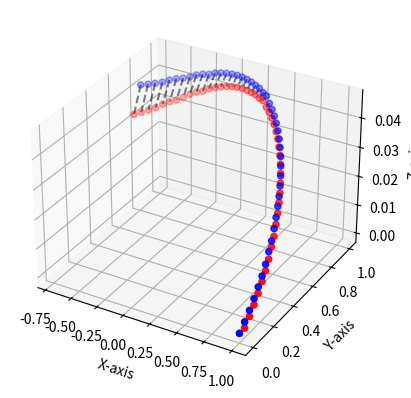

Here is the Python script that generated this plot:
import matplotlib.pyplot as plt
from mpl_toolkits.mplot3d import Axes3D

# Your 2D list of vectors
data3 = """
sdfsdf old-> 1 0 0
player_input.jsx:66 new-> 0.9987523388778449 0.049937616943892246 0
player_input.jsx:63 old-> 0.9987501538977424 0.04993750769488712 0.0020917491387513576
player_input.jsx:66 new-> 0.9950102379671816 0.09975050641027794 0.002112536718298971
player_input.jsx:63 old-> 0.995003621606865 0.09974917388718078 0.004230283447713861
player_input.jsx:66 new-> 0.988780761929808 0.14931324651581002 0.004261367435143482
player_input.jsx:63 old-> 0.988769624495724 0.1493104261468074 0.0064051790329143436
player_input.jsx:66 new-> 0.9800793719061918 0.1985018970179964 0.006435964902131209
player_input.jsx:63 old-> 0.9800636458403252 0.1984973221088992 0.008605998940614137
player_input.jsx:66 new-> 0.9689277524402097 0.24719345881716406 0.008625802523293927
player_input.jsx:63 old-> 0.9689104992961751 0.24718758050444042 0.010523516427385563
player_input.jsx:66 new-> 0.9553569013853125 0.29526691290300244 0.010518608281776344
player_input.jsx:63 old-> 0.955332529691343 0.29525847480563056 0.012735413970190899
player_input.jsx:66 new-> 0.9393951441471271 0.34260106333577256 0.012699391875072996
player_input.jsx:63 old-> 0.939361716905278 0.3425889920566114 0.015242943757800265
player_input.jsx:66 new-> 0.9210804585242021 0.38907675617121 0.0151679508218773
player_input.jsx:63 old-> 0.9210512185048023 0.38906363667546284 0.01715049584363931
player_input.jsx:66 new-> 0.9004720881893594 0.43458071223217937 0.017018312127425415
player_input.jsx:63 old-> 0.9004280410743716 0.4345623582512563 0.01961885924504013
player_input.jsx:66 new-> 0.877602527417336 0.47899523939336086 0.019425872160633444
player_input.jsx:63 old-> 0.8775590248543315 0.4789742605835914 0.02176730564669759
player_input.jsx:66 new-> 0.8525445301234601 0.5222122637633873 0.021498272760562383
player_input.jsx:63 old-> 0.852496500700148 0.5221875970828728 0.023871106945801336
player_input.jsx:66 new-> 0.8253558370760854 0.5641230219315133 0.023515066049067793
player_input.jsx:63 old-> 0.8253112209352522 0.5640965311720669 0.025622102138674847
player_input.jsx:66 new-> 0.7961126388062334 0.6046249931130189 0.025165135327624467
player_input.jsx:63 old-> 0.7960564253505402 0.6045930043476275 0.027594687025395175
player_input.jsx:66 new-> 0.7648731384081766 0.643613590485899 0.027030136578940843
player_input.jsx:63 old-> 0.7648126968990099 0.6435771039553708 0.029496608728481248
player_input.jsx:66 new-> 0.7317230562899536 0.6809927623983645 0.028813650493022955
player_input.jsx:63 old-> 0.7316582473456716 0.6809514191047951 0.03132688797544211
player_input.jsx:66 new-> 0.6967454142292263 0.7166691559488219 0.030514728610087253
player_input.jsx:63 old-> 0.6966763011875617 0.7166226273161138 0.033077808001258875
player_input.jsx:66 new-> 0.6600280301149323 0.7505537418953467 0.03212600176641493
player_input.jsx:63 old-> 0.659954676971017 0.7505016784931234 0.034742695967427545
player_input.jsx:66 new-> 0.6216631205428275 0.782561998411948 0.033640499378763754
player_input.jsx:63 old-> 0.6215852759927902 0.7825039542042125 0.03632225658929529
player_input.jsx:66 new-> 0.581746746256083 0.8126140495276296 0.035058946515372426
player_input.jsx:63 old-> 0.581664736822908 0.8125497195869164 0.03780326885284944
player_input.jsx:66 new-> 0.5403794381357557 0.8406351011162754 0.03636879997078423
player_input.jsx:63 old-> 0.5402936512309278 0.8405641985675539 0.03917395213708306
player_input.jsx:66 new-> 0.49766548388245946 0.8665555296712482 0.0375576909330176
player_input.jsx:63 old-> 0.49757598797049574 0.8664777005794245 0.04042932838643443
player_input.jsx:66 new-> 0.4537122622256673 0.8903109700206688 0.03862071681006608
player_input.jsx:63 old-> 0.45361869280023215 0.890225700971189 0.041572621670567335
player_input.jsx:66 new-> 0.40862986145778424 0.9118423930818568 0.03956117419573084
player_input.jsx:63 old-> 0.4085325764737112 0.9117493790037512 0.04259347187099648
player_input.jsx:66 new-> 0.362531959969423 0.9310966330946355 0.04036877308715618
player_input.jsx:63 old-> 0.3623929311895764 0.9309810167820487 0.044110200807634586
player_input.jsx:66 new-> 0.31549605098786265 0.9480116087978859 0.04166811005443448
player_input.jsx:63 old-> 0.31542885199779996 0.9479140729750488 0.044311957564567094
player_input.jsx:66 new-> 0.26775482590517075 0.9625873788819013 0.041628010062491845
player_input.jsx:63 old-> 0.2676451264218636 0.9624678702640966 0.04496315171247061
player_input.jsx:66 new-> 0.21931361348251238 0.974748477166838 0.04203504730785606
player_input.jsx:63 old-> 0.21922094343501952 0.9746281854692277 0.04518935768984704
player_input.jsx:66 new-> 0.17035403933546425 0.9844872605101932 0.04200398999174135
player_input.jsx:63 old-> 0.17023500722014687 0.9843486829750011 0.04558193328652777
player_input.jsx:66 new-> 0.12095567854202927 0.9917633325328806 0.04213331308729598
player_input.jsx:63 old-> 0.12083050898426545 0.991613095329028 0.045863463351422364
player_input.jsx:66 new-> 0.0712630615895172 0.9965669248309045 0.04214190771622733
player_input.jsx:63 old-> 0.07113152658020507 0.9964042084638246 0.0460321548697089
player_input.jsx:66 new-> 0.02140100299380843 0.9988871965849451 0.04202815210698955
player_input.jsx:63 old-> 0.02126214808698368 0.9987107661195433 0.046094757789166094
player_input.jsx:66 new-> -0.028506001469158167 0.998719305290945 0.0417990085936589
player_input.jsx:63 old-> -0.02865399752786691 0.9985273073923299 0.04606696015038148
player_input.jsx:66 new-> -0.07833424680248903 0.996064230545858 0.041470403964449246
player_input.jsx:63 old-> -0.0784921220490933 0.9958551248962724 0.04595168107980583
player_input.jsx:66 new-> -0.1279592058075049 0.990929717688418 0.04104553874740841
player_input.jsx:63 old-> -0.12812853018966025 0.9907012965033826 0.0457604726587748
player_input.jsx:66 new-> -0.17725778623577979 0.9833292861729542 0.040536306854213576
player_input.jsx:63 old-> -0.17744032523594208 0.9830788826747225 0.04550649864779934
player_input.jsx:66 new-> -0.22610803922102668 0.9732824105953977 0.03995627391580296
player_input.jsx:63 old-> -0.22627406363889524 0.9730281536197478 0.04490278819500841
player_input.jsx:66 new-> -0.2743574967643007 0.9608359519870117 0.03901586008843188
player_input.jsx:63 old-> -0.2746061402686514 0.9605094124763135 0.044867987152991354
player_input.jsx:66 new-> -0.3219851753242088 0.9459557036434152 0.03864393375330465
player_input.jsx:63 old-> -0.3222201613118174 0.9456169780145304 0.04452750312844534
player_input.jsx:66 new-> -0.36877568595506527 0.9287431294926148 0.03795646016997792
player_input.jsx:63 old-> -0.3689970680343334 0.9283939797844102 0.04388373368493105
player_input.jsx:66 new-> -0.41461224915045547 0.9092474386685505 0.036956435557037336
player_input.jsx:63 old-> -0.4148917723895348 0.9088276341226472 0.04355627002513551
player_input.jsx:66 new-> -0.4594531974979029 0.8874610733625721 0.036271236194879944
player_input.jsx:63 old-> -0.459794691150719 0.8869547871407261 0.04358953495696316
player_input.jsx:66 new-> -0.5031920059263628 0.8634267184391687 0.03594589068546884
player_input.jsx:63 old-> -0.5035229970930745 0.862891308375334 0.043395637208274836
player_input.jsx:66 new-> -0.5456485786051842 0.8372666010243485 0.035387391473185516
player_input.jsx:63 old-> -0.5459690405570812 0.8367021208946587 0.04298101492008257
player_input.jsx:66 new-> -0.5867189614894102 0.8090509518297632 0.03460372194059676
player_input.jsx:63 old-> -0.5871035671951307 0.8083699137202155 0.04298236823075817
player_input.jsx:66 new-> -0.6263785797503508 0.778766691177314 0.03423909377701955
player_input.jsx:63 old-> -0.6267865232875484 0.7779974372954481 0.04311196802307883
player_input.jsx:66 new-> -0.6644914006756093 0.7465218674037262 0.034004116165848405
player_input.jsx:63 old-> -0.6649190873131852 0.7456541176481976 0.04338829520606962
player_input.jsx:66 new-> -0.7009632095772638 0.7123904016343834 0.03391893981749539
"""

# Split the lines and clean up the data
lines3 = data3.strip().split('\n')
data = [line.split()[1:] for line in lines3]
new = [i[1:] for i in data if i[0]=='new->']  # remove empty lists
old = [i[1:] for i in data if i[0]=='old->']  # remove empty lists
result3old = [[float(coord) for coord in vector] for vector in old]
result3new = [[float(coord) for coord in vector] for vector in new]

# Create a figure and a 3D axis
fig = plt.figure()
ax = fig.add_subplot(111, projection='3d')

# Extract x, y, and z coordinates from vectors
x3old, y3old, z3old = zip(*result3old)
x3new, y3new, z3new = zip(*result3new)

# Scatter plot
ax.scatter(x3old, y3old, z3old, c='b', marker='o')
ax.scatter(x3new, y3new, z3new, c='r', marker='o')

# Connect old and new points with lines
for x_o, y_o, z_o, x_n, y_n, z_n in zip(x3old, y3old, z3old, x3new, y3new, z3new):
    ax.plot([x_o, x_n], [y_o, y_n], [z_o, z_n], c='k', linestyle='--', alpha=0.5)

# Set labels
ax.set_xlabel('X-axis')
ax.set_ylabel('Y-axis')
ax.set_zlabel('Z-axis')

# Show the plot
plt.show()
